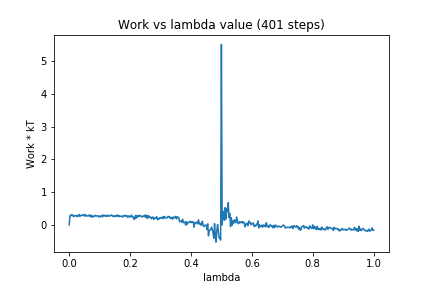

The table this chart was drawn from, first rows:
0, 0.0
1, 0.2828
2, 0.2852
3, 0.3158
4, 0.2777
5, 0.3005
6, 0.2533
7, 0.2739
8, 0.2905
9, 0.2864
10, 0.2521
11, 0.2893
12, 0.2671
13, 0.3174
14, 0.2628
15, 0.2921
16, 0.2801
17, 0.3056
18, 0.2915
19, 0.3042
20, 0.2681
21, 0.3224
22, 0.2694
23, 0.2856
24, 0.2722
25, 0.2786
26, 0.3062
27, 0.2564
28, 0.2969
29, 0.2448
30, 0.2864
31, 0.2357
32, 0.2615
33, 0.2616
34, 0.2975
35, 0.2723
36, 0.269
37, 0.2839
38, 0.2697
39, 0.2403
40, 0.2726
41, 0.2417
42, 0.2763
43, 0.297
44, 0.2448
45, 0.2985
46, 0.2953
47, 0.2678
48, 0.287
49, 0.2622
50, 0.2994
51, 0.2668
52, 0.2861
53, 0.2694
54, 0.2743
55, 0.3061
56, 0.2863
57, 0.2864
58, 0.2487
59, 0.2744
60, 0.2548
... 340 more rows
